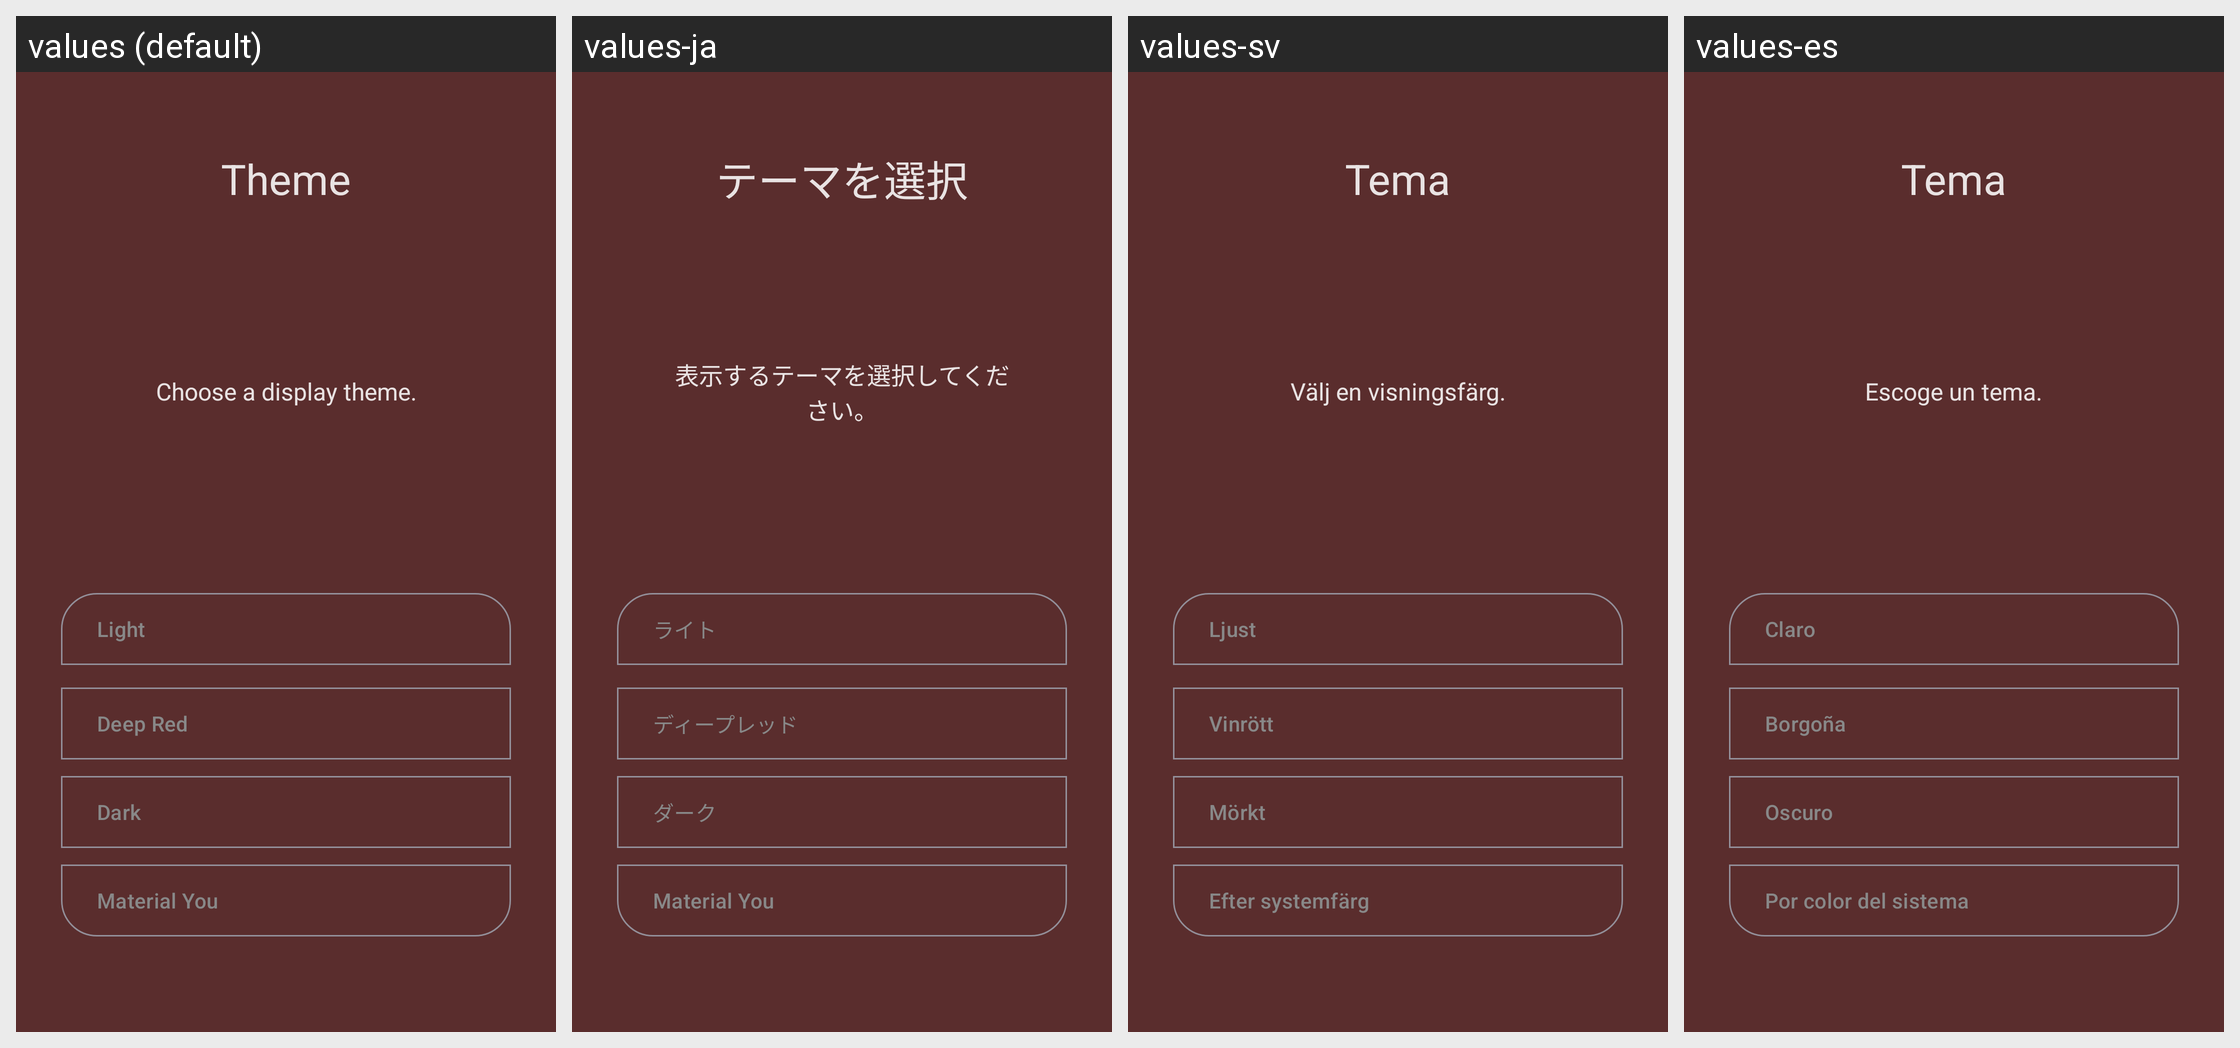

Strings drawn on this Android screen and how each of the app's shown locales translates them:
Android screen res/layout/intro_slide_05.xml rendered under 4 locales, left to right: values (default), values-ja, values-sv, values-es. Device: Nexus 5 (rendered at 1080×1920; each locale shown at half size, 540×960, under a caption strip naming it); theme Theme.Light.
Other locales in the repository, not shown: values-fr, values-hu, values-it, values-ko, values-nb-rNO, values-pt-rBR, values-ru, values-uk.
Strings drawn on this screen, with the default value and each locale's value (text and hints the layout hard-codes, and strings that could not be matched under every locale, appear in the picture but are not listed):

slide_05_header
  values: Theme
  values-ja: テーマを選択
  values-sv: Tema
  values-es: Tema

slide_05_text
  values: Choose a display theme.
  values-ja: 表示するテーマを選択してください。
  values-sv: Välj en visningsfärg.
  values-es: Escoge un tema.

theme_light
  values: Light
  values-ja: ライト
  values-sv: Ljust
  values-es: Claro

theme_deep_red
  values: Deep Red
  values-ja: ディープレッド
  values-sv: Vinrött
  values-es: Borgoña

theme_dark
  values: Dark
  values-ja: ダーク
  values-sv: Mörkt
  values-es: Oscuro

theme_you
  values: Material You
  values-ja: Material You  [not translated; the default value is used]
  values-sv: Efter systemfärg
  values-es: Por color del sistema
